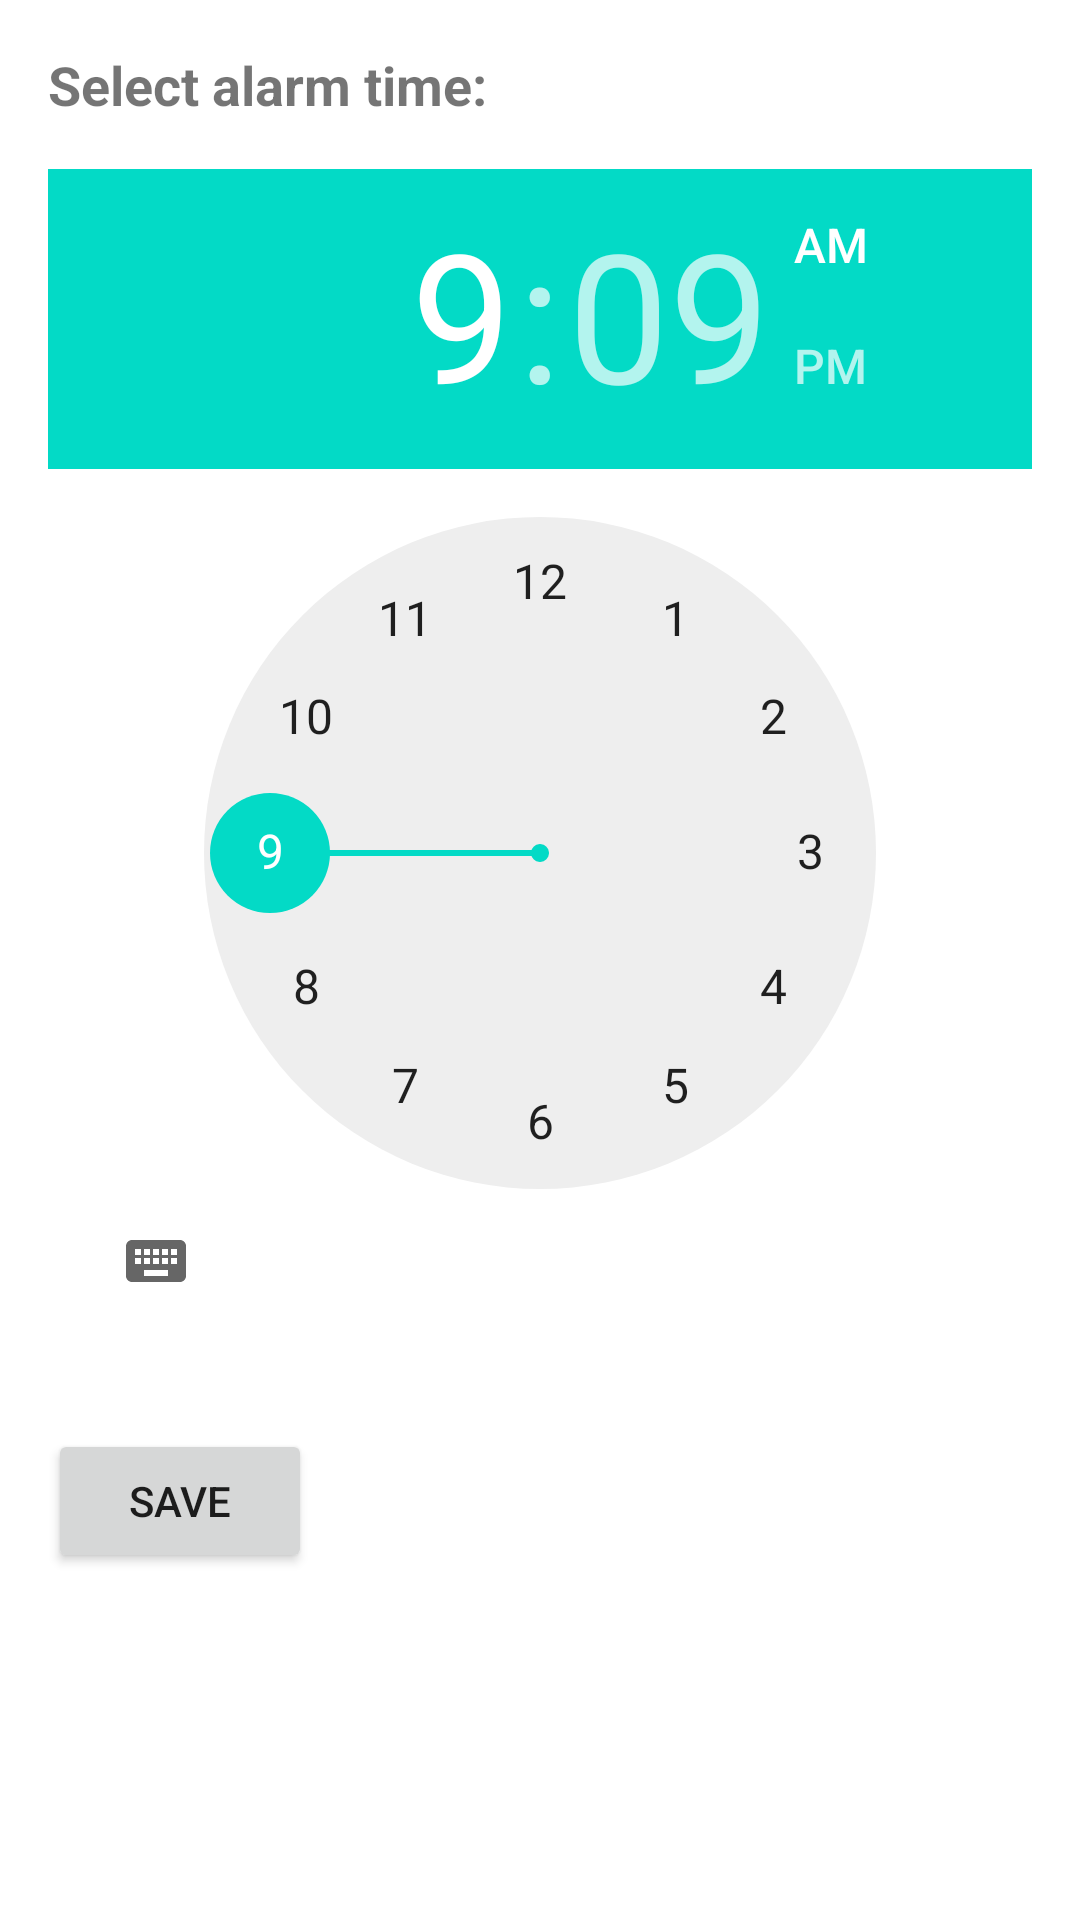

Android layout source for this screen:
<!-- AndroidManifest.xml: application theme Theme.MaterialComponents.Light.NoActionBar -->
<!-- res/layout/activity_set_alarm.xml -->
<?xml version="1.0" encoding="utf-8"?>
<LinearLayout xmlns:android="http://schemas.android.com/apk/res/android"
    android:layout_width="match_parent"
    android:layout_height="match_parent"
    android:orientation="vertical"
    android:padding="16dp">

    <TextView
        android:layout_width="wrap_content"
        android:layout_height="wrap_content"
        android:text="Select alarm time:"
        android:textSize="18sp"
        android:textStyle="bold" />

    <TimePicker
        android:id="@+id/timePicker"
        android:layout_width="wrap_content"
        android:layout_height="wrap_content"
        android:layout_marginTop="16dp" />

    <Button
        android:id="@+id/saveButton"
        android:layout_width="wrap_content"
        android:layout_height="wrap_content"
        android:layout_marginTop="32dp"
        android:text="Save" />

</LinearLayout>
<!-- resources referenced by this layout -->
<resources>

</resources>
